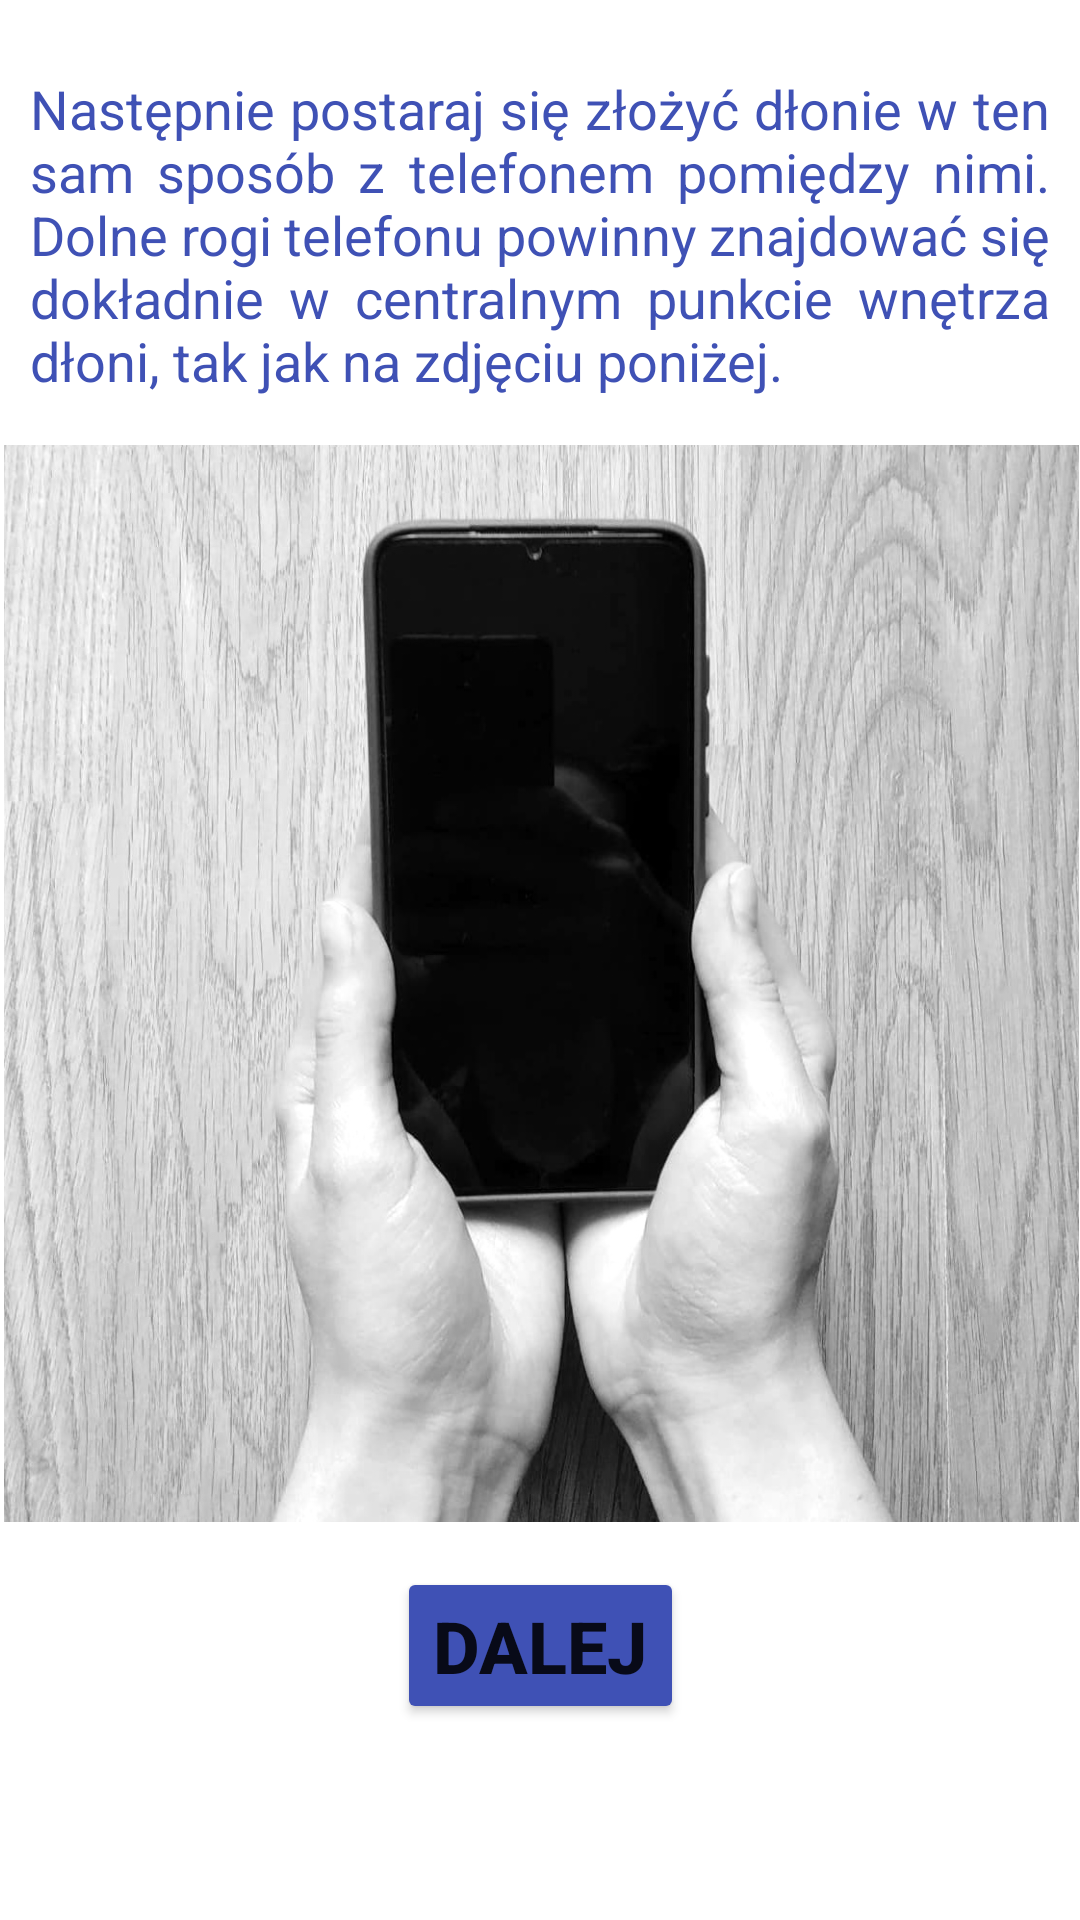

Here is an Android app screen rendered from its layout file. Give the layout XML and the strings, colors and styles it references.
<!-- AndroidManifest.xml: application theme Theme.WristApp -->
<!-- res/layout/fragment_info3.xml -->
<?xml version="1.0" encoding="utf-8"?>
<ScrollView xmlns:app="http://schemas.android.com/apk/res-auto"
    xmlns:tools="http://schemas.android.com/tools"
    android:layout_width="fill_parent"
    android:layout_height="fill_parent"
    xmlns:android="http://schemas.android.com/apk/res/android">
<androidx.constraintlayout.widget.ConstraintLayout
    android:layout_width="fill_parent"
    android:layout_height="wrap_content">

    <Button
        android:id="@+id/continue1_button3"
        android:layout_width="wrap_content"
        android:layout_height="wrap_content"
        android:layout_marginBottom="56dp"
        android:backgroundTint="#3F51B5"
        android:text="DALEJ"
        android:textSize="24sp"
        android:textStyle="bold"
        app:iconTint="#3F51B5"
        app:layout_constraintBottom_toBottomOf="parent"
        app:layout_constraintEnd_toEndOf="parent"
        app:layout_constraintStart_toStartOf="parent" />

    <TextView
        android:id="@+id/textView5"
        android:layout_width="0dp"
        android:layout_height="wrap_content"
        android:layout_marginStart="10dp"
        android:layout_marginTop="24dp"
        android:layout_marginEnd="10dp"
        android:justificationMode="inter_word"
        android:text="@string/info7"
        android:textColor="#3F51B5"
        android:textSize="18sp"
        app:layout_constraintEnd_toEndOf="parent"
        app:layout_constraintStart_toStartOf="parent"
        app:layout_constraintTop_toTopOf="parent" />

    <ImageView
        android:id="@+id/imageView3"
        android:layout_width="417dp"
        android:layout_height="359dp"
        android:layout_marginTop="16dp"
        android:layout_marginBottom="15dp"
        app:layout_constraintBottom_toTopOf="@+id/continue1_button3"
        app:layout_constraintEnd_toEndOf="parent"
        app:layout_constraintStart_toStartOf="parent"
        app:layout_constraintTop_toBottomOf="@+id/textView5"
        app:layout_constraintVertical_bias="1.0"
        app:srcCompat="@drawable/_58882924_1063272054168047_9112941284385049956_n" />

</androidx.constraintlayout.widget.ConstraintLayout>
</ScrollView>
<!-- resources referenced by this layout -->
<resources>
  <!-- drawable _58882924_1063272054168047_9112941284385049956_n: jpg bitmap (drawable, 425016 bytes) -->
  <string name="info7">Następnie postaraj się złożyć dłonie w ten sam sposób z telefonem pomiędzy nimi.
          Dolne rogi telefonu powinny znajdować się dokładnie w centralnym punkcie wnętrza dłoni, tak jak na zdjęciu poniżej.</string>
  <style name="Theme.WristApp" parent="Theme.MaterialComponents.DayNight.DarkActionBar">
          
          <item name="colorPrimary">@color/purple_500</item>
          <item name="colorPrimaryVariant">@color/purple_700</item>
          <item name="colorOnPrimary">@color/white</item>
          
          <item name="colorSecondary">@color/teal_200</item>
          <item name="colorSecondaryVariant">@color/teal_700</item>
          <item name="colorOnSecondary">@color/black</item>
          
          <item name="android:statusBarColor" tools:targetApi="l">?attr/colorPrimaryVariant</item>
          
      </style>
  <!-- not gathered from this repository: default colours our renderer supplied (Android Studio template values) -->
  <color name="purple_500">#FF6200EE</color>
  <color name="purple_700">#FF3700B3</color>
  <color name="teal_200">#FF03DAC5</color>
  <color name="teal_700">#FF018786</color>
  <color name="black">#FF000000</color>
  <color name="white">#FFFFFFFF</color>
</resources>
